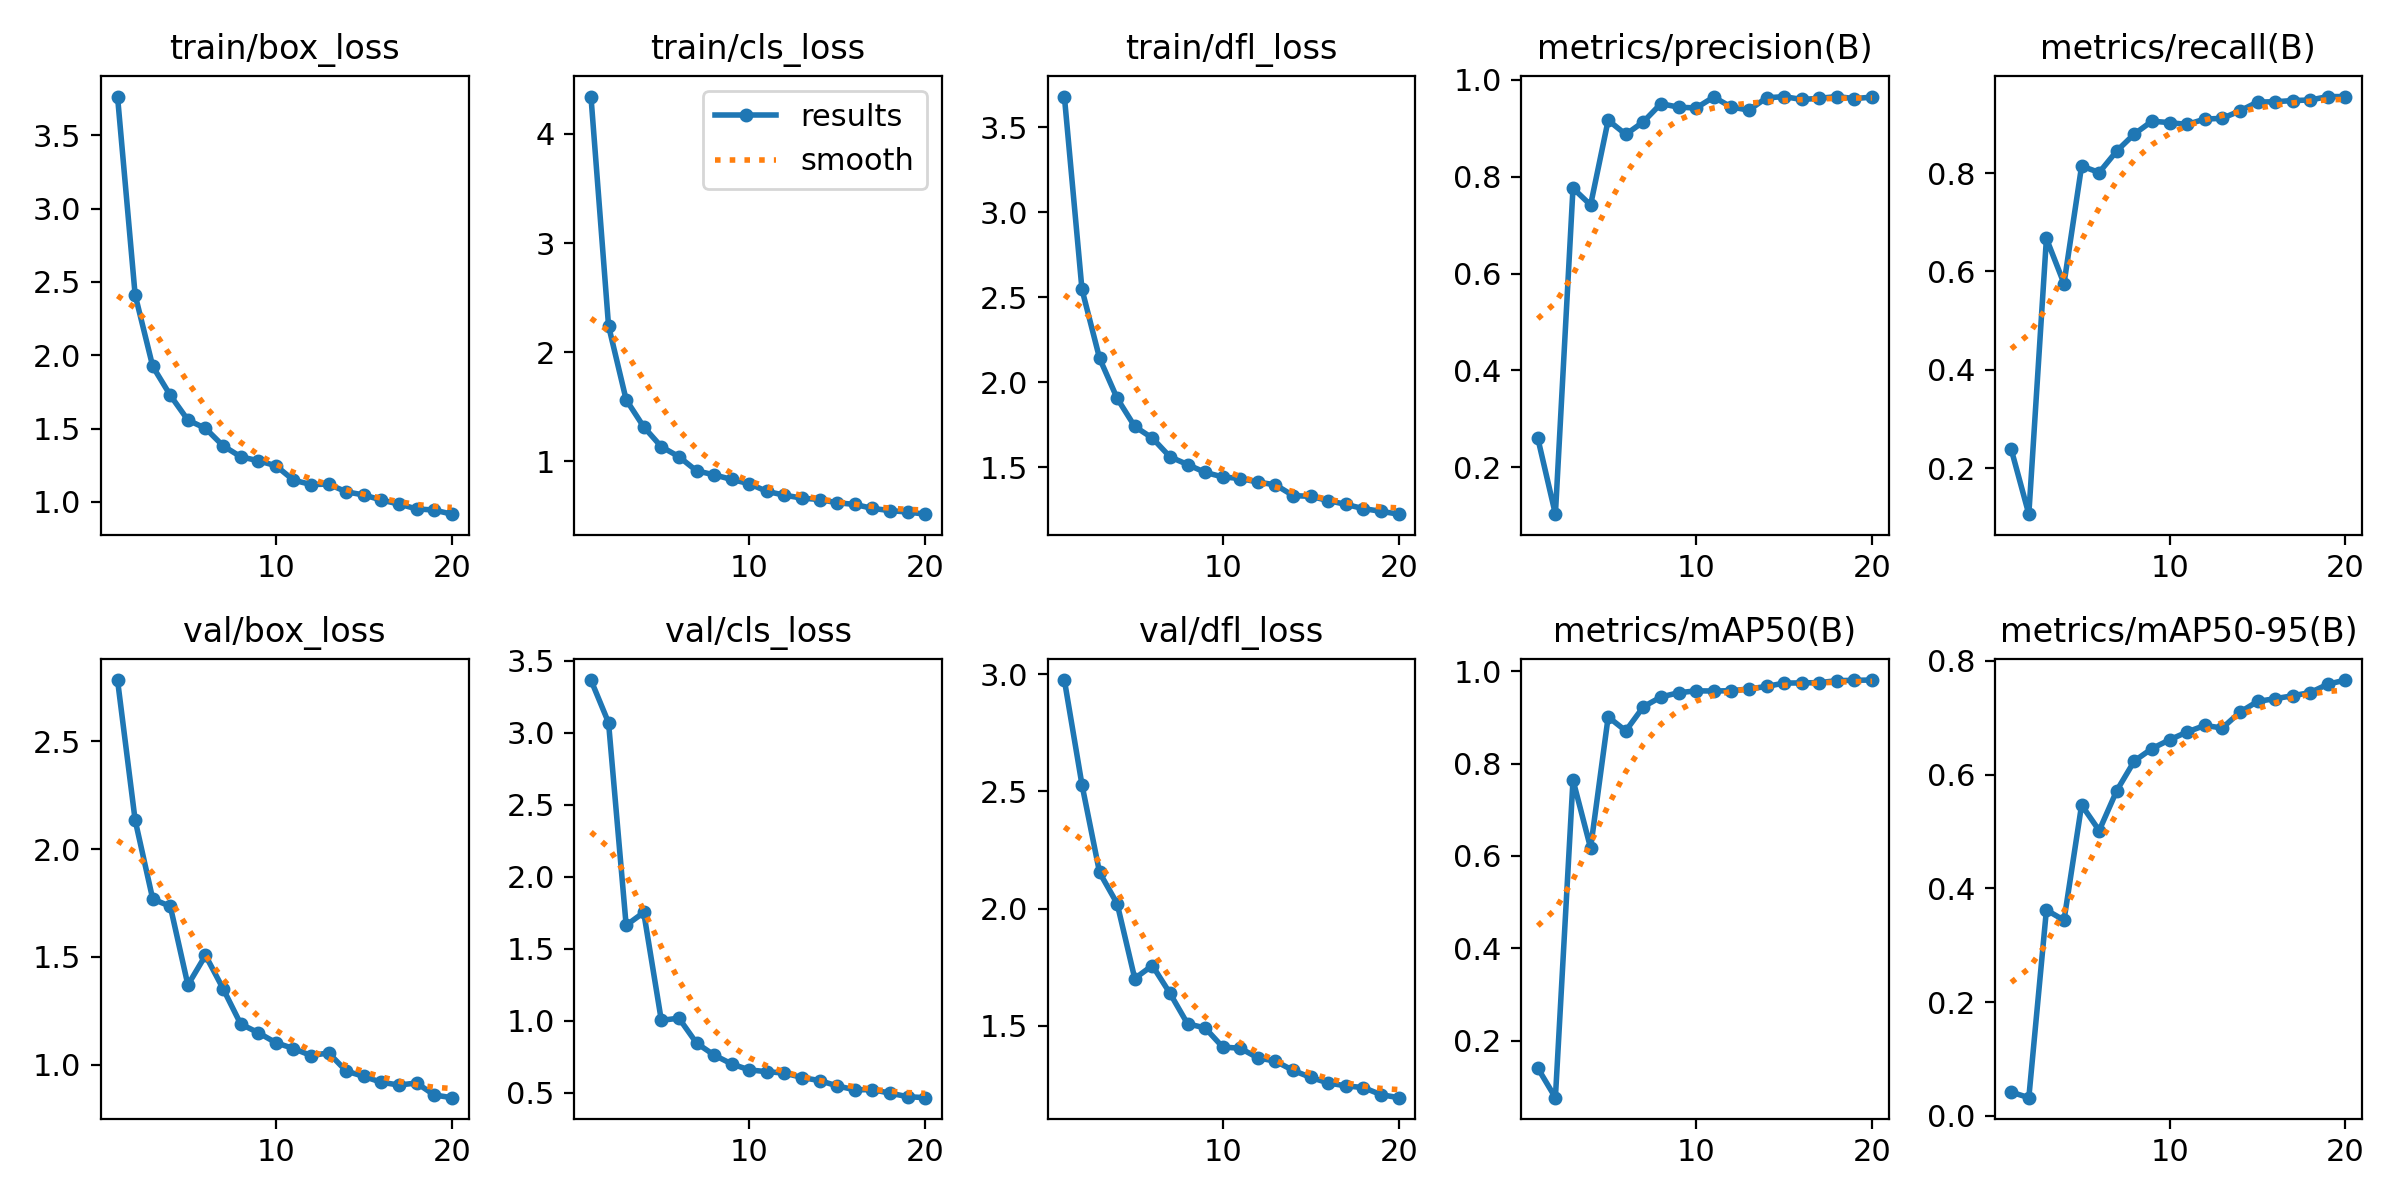

Data behind this chart, as committed beside it:
epoch, train/box_loss, train/cls_loss, train/dfl_loss, metrics/precision(B), metrics/recall(B), metrics/mAP50(B), metrics/mAP50-95(B), val/box_loss, val/cls_loss, val/dfl_loss, lr/pg0, lr/pg1, lr/pg2
1, 3.763, 4.343, 3.679, 0.2599, 0.2384, 0.1408, 0.04192, 2.784, 3.366, 2.975, 0.0006617, 0.0006617, 0.0006617
2, 2.412, 2.241, 2.546, 0.1032, 0.1065, 0.07691, 0.03219, 2.135, 3.07, 2.529, 0.001263, 0.001263, 0.001263
3, 1.924, 1.563, 2.142, 0.7761, 0.6671, 0.7644, 0.362, 1.768, 1.663, 2.154, 0.001798, 0.001798, 0.001798
4, 1.727, 1.314, 1.906, 0.7414, 0.5754, 0.6173, 0.3439, 1.734, 1.752, 2.021, 0.001703, 0.001703, 0.001703
5, 1.558, 1.132, 1.741, 0.9165, 0.8144, 0.901, 0.5464, 1.369, 1.002, 1.702, 0.001604, 0.001604, 0.001604
6, 1.502, 1.041, 1.673, 0.8871, 0.8013, 0.8708, 0.5016, 1.507, 1.018, 1.757, 0.001505, 0.001505, 0.001505
7, 1.383, 0.9112, 1.563, 0.9131, 0.8451, 0.923, 0.5719, 1.352, 0.8447, 1.639, 0.001406, 0.001406, 0.001406
8, 1.309, 0.8743, 1.517, 0.9506, 0.8797, 0.9441, 0.6239, 1.188, 0.7614, 1.509, 0.001307, 0.001307, 0.001307
9, 1.281, 0.8318, 1.471, 0.9433, 0.9057, 0.9533, 0.6456, 1.148, 0.6994, 1.491, 0.001208, 0.001208, 0.001208
10, 1.247, 0.7927, 1.444, 0.9417, 0.9027, 0.9574, 0.6611, 1.102, 0.6583, 1.409, 0.001109, 0.001109, 0.001109
11, 1.149, 0.7223, 1.435, 0.9642, 0.899, 0.9571, 0.6748, 1.075, 0.6457, 1.404, 0.00101, 0.00101, 0.00101
12, 1.119, 0.6877, 1.414, 0.9436, 0.9099, 0.9577, 0.6862, 1.042, 0.6364, 1.363, 0.000911, 0.000911, 0.000911
13, 1.122, 0.6606, 1.398, 0.9373, 0.9115, 0.9615, 0.6818, 1.054, 0.6051, 1.349, 0.000812, 0.000812, 0.000812
14, 1.069, 0.6475, 1.335, 0.9626, 0.9266, 0.9669, 0.7096, 0.9701, 0.5839, 1.31, 0.000713, 0.000713, 0.000713
15, 1.048, 0.6179, 1.33, 0.9651, 0.9446, 0.9742, 0.7285, 0.9451, 0.5468, 1.28, 0.000614, 0.000614, 0.000614
16, 1.013, 0.6028, 1.305, 0.9593, 0.9451, 0.9746, 0.7333, 0.9179, 0.5201, 1.256, 0.000515, 0.000515, 0.000515
17, 0.986, 0.5666, 1.283, 0.9616, 0.9476, 0.9751, 0.7384, 0.9051, 0.5211, 1.244, 0.000416, 0.000416, 0.000416
18, 0.9527, 0.5462, 1.258, 0.9653, 0.9487, 0.9794, 0.7441, 0.9147, 0.4966, 1.236, 0.000317, 0.000317, 0.000317
19, 0.9453, 0.5332, 1.242, 0.9611, 0.9557, 0.9803, 0.7588, 0.859, 0.4722, 1.206, 0.000218, 0.000218, 0.000218
20, 0.917, 0.5135, 1.226, 0.9642, 0.9556, 0.9808, 0.7661, 0.8465, 0.4653, 1.193, 0.000119, 0.000119, 0.000119
